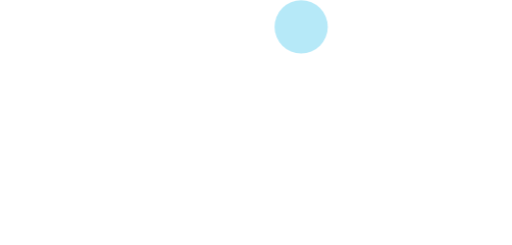
t = 0.00 s
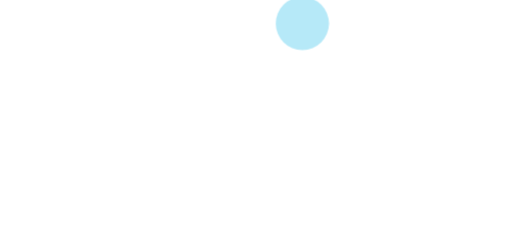
t = 0.75 s
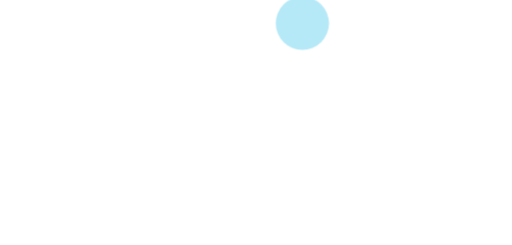
t = 1.25 s
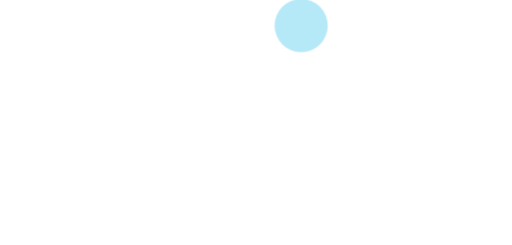
t = 2.00 s
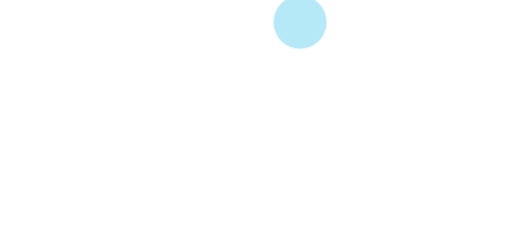
t = 2.75 s
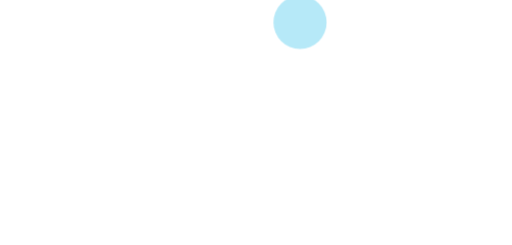
t = 3.25 s

The animated SVG that drew these frames (rendered in a browser with its animation timeline set to each time). Animation: 1 CSS @keyframes rule; one cycle of 4.00 s, repeats indefinitely.

<svg xmlns="http://www.w3.org/2000/svg" xml:space="preserve" width="1486.063" height="711.941" viewBox="0 0 393.187 188.368" role="img" aria-labelledby="air-dark-float-logo-title">
  <title id="air-dark-float-logo-title">Air</title>
  <style>
    @keyframes float {
      0%, 100% {
        transform: translateY(0);
      }
      25% {
        transform: translateY(-3px) translateX(1px);
      }
      50% {
        transform: translateY(-1px);
      }
      75% {
        transform: translateY(-4px) translateX(-1px);
      }
    }
    .dot {
      opacity: 0.85;
      animation: float 4s ease-in-out infinite;
    }
    @media (prefers-reduced-motion: reduce) {
      .dot {
        animation: none;
        opacity: 0.8;
      }
    }
  </style>
  <path d="M7.512 39.29c-7.918 0-12.77.507-13.993 1.462-1.03.805-6.085 13.31-11.235 27.788s-14.19 39.75-20.092 56.16a8934 8934 0 0 0-21.173 59.668c-5.989 17.11-11.311 30.481-12.48 31.35-1.122.834-5.593 2.597-9.936 3.917-5.795 1.762-7.898 2.941-7.898 4.432 0 1.117.351 2.381.78 2.81 1.232 1.232 54.583.88 56.55-.374 2.235-1.425.225-5.122-3.051-5.61-5.337-.797-19.18-4.165-19.18-4.667 0-3.836 20.938-61.127 24.042-70.76 1.504-4.665 6.151-18.222 10.328-30.127s8.55-24.665 9.72-28.356c1.168-3.691 2.411-6.719 2.76-6.728.35-.009 1.218 1.96 1.93 4.372.71 2.413 6.013 17.813 11.783 34.222s10.86 31.02 11.312 32.467l.822 2.633 4.034 11.7 4.853 13.747a3402 3402 0 0 0 9.013 25.186l4.16 11.438-3.072 1.169c-1.69.642-5.505 1.685-8.477 2.317-11.084 2.358-10.84 2.242-10.452 4.976l.369 2.59 40.102.308c35.06.27 40.19.084 40.788-1.477 1.08-2.813-1.34-4.72-8.885-7.005l-6.996-2.118-2.527-7.724c-1.39-4.248-5.944-16.937-10.123-28.198s-11.174-30.478-15.546-42.704C39.437 92.558 23.245 47.925 21.468 43.677l-1.835-4.387zm152.024 60.172c-.838-.321-13.074 2.275-27.191 5.77-24.401 6.04-25.685 6.497-26.023 9.242-.333 2.714.065 2.936 6.585 3.674 11.485 1.3 10.808-2.079 10.456 52.165l-.306 47.155-5.264 1.459c-2.896.802-6.714 1.789-8.483 2.192-3.06.697-4.38 3.816-2.438 5.758.43.43 16.423.78 35.542.78 26.866 0 35.044-.34 36.007-1.501 2.216-2.67-.575-4.786-8.786-6.659l-7.968-1.817-.304-58.817c-.242-47.024-.608-58.933-1.827-59.4m123.251.114c-4.987-.02-10.19 1.306-14.77 4.136-4.9 3.028-16.112 15.142-19.488 21.054-1.443 2.527-3.098 4.598-3.678 4.604-.594.005-.797-4.97-.465-11.399.324-6.274.26-12.987-.143-14.917-.928-4.449-2.172-4.414-20.567.576-7.722 2.094-18.515 4.717-23.985 5.828-9.11 1.851-9.974 2.268-10.3 4.962-.328 2.722.094 3 5.666 3.74 4.061.538 6.94 1.719 8.85 3.629l2.831 2.83-.306 46.495-.306 46.495-8.118 2.085c-9.093 2.337-10.425 3.197-9.339 6.029.689 1.795 4.041 1.94 38.356 1.658l37.6-.308.369-2.591c.273-1.92-.333-2.734-2.34-3.143a973 973 0 0 1-9.729-2.088l-7.02-1.538-.309-36.127-.31-36.127 2.87-6.268c3.695-8.07 8.39-14.186 12.535-16.33 3.236-1.673 3.324-1.628 5.607 2.847 2.664 5.222 8.3 10.36 12.527 11.42 1.597.401 5.303.459 8.234.129 12.958-1.461 20.58-15.272 14.962-27.111-3.212-6.768-10.922-10.537-19.234-10.57" style="fill:#fff;fill-opacity:1;stroke-width:4.422" transform="translate(89.295 -39.29)"/>
  <circle class="dot" cx="231.339" cy="20.677" r="20.463" fill="#aae6f7" style="stroke-width:1.13824"/>
</svg>
